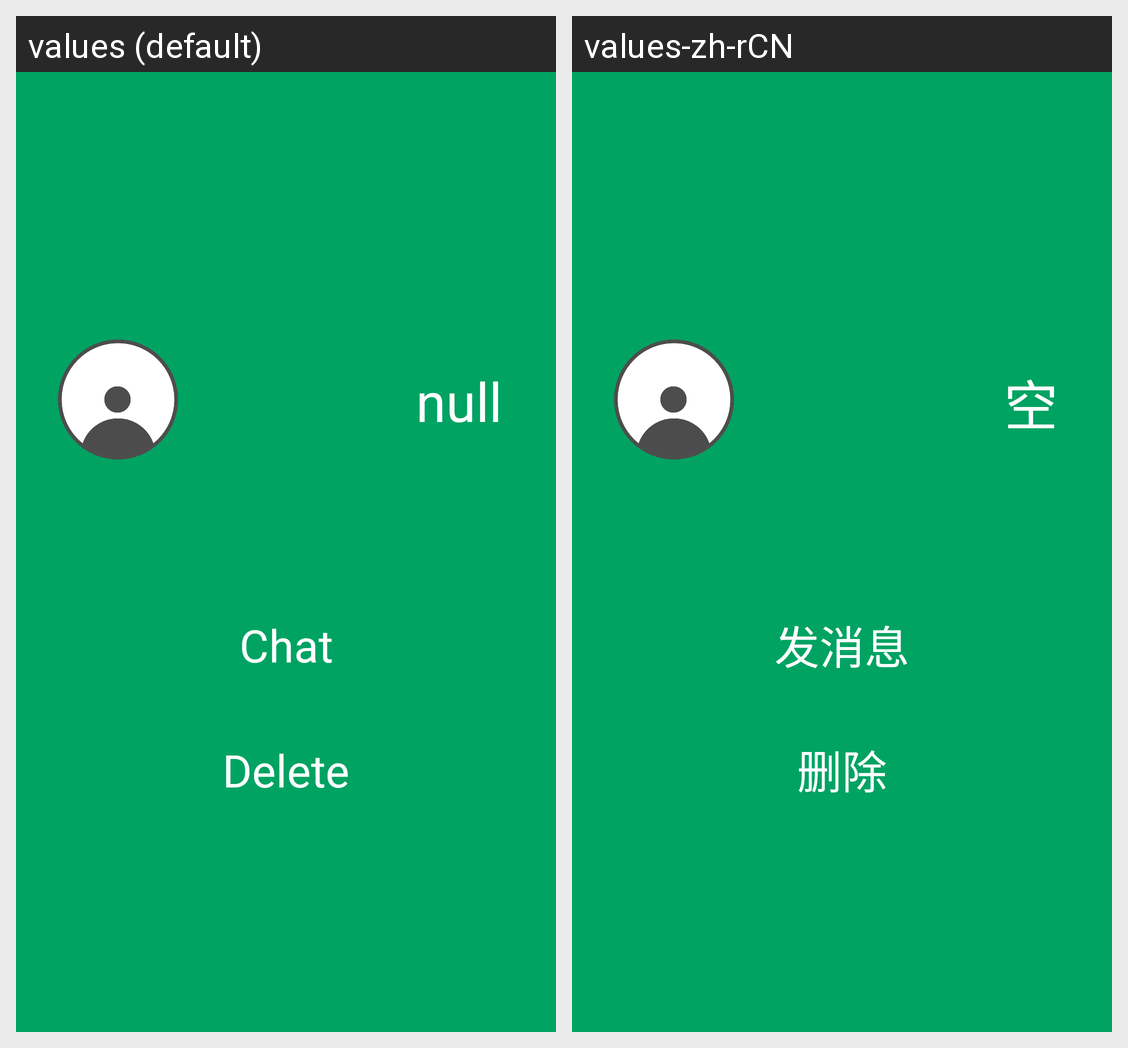

Translations of the strings shown on this Android screen, per locale in the grid:
Android screen res/layout/activity_user.xml rendered under 2 locales, left to right: values (default), values-zh-rCN. Device: Nexus 5 (rendered at 1080×1920; each locale shown at half size, 540×960, under a caption strip naming it); theme AppTheme.
Strings drawn on this screen, with the default value and each locale's value (text and hints the layout hard-codes, and strings that could not be matched under every locale, appear in the picture but are not listed):

hint_null
  values: null
  values-zh-rCN: 空

activity_user_delete
  values: Delete
  values-zh-rCN: 删除

activity_user_chat
  values: Chat
  values-zh-rCN: 发消息
